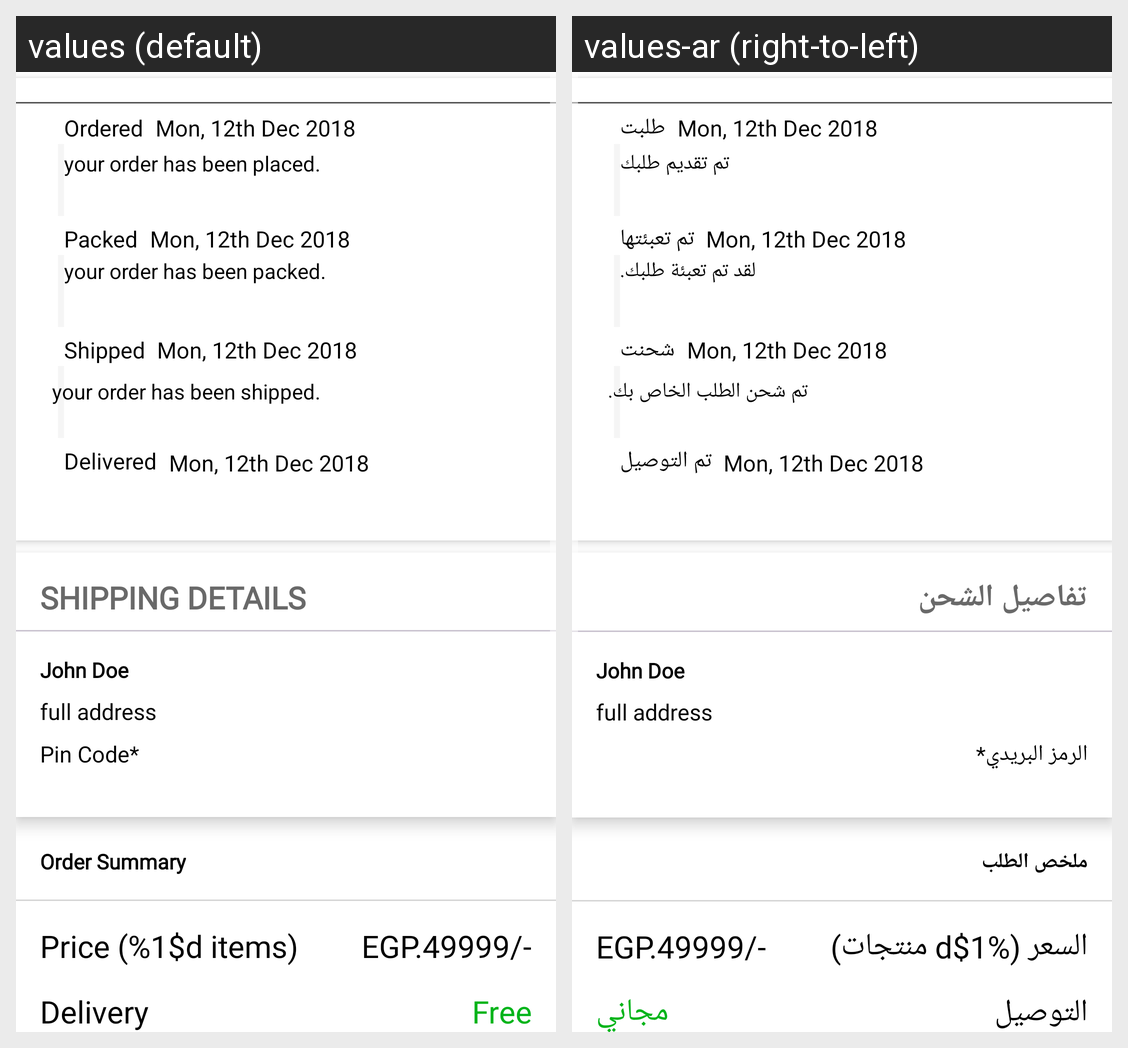

Locale-by-locale string values for the Android screen shown in this grid:
Android screen res/layout/fragment_order_details.xml rendered under 2 locales, left to right: values (default), values-ar (right-to-left). Device: Nexus 5 (rendered at 1080×1920; each locale shown at half size, 540×960, under a caption strip naming it); theme Base.Theme.MyMall.
Strings drawn on this screen, with the default value and each locale's value (text and hints the layout hard-codes, and strings that could not be matched under every locale, appear in the picture but are not listed):

ordered
  values: Ordered
  values-ar: طلبت

placeholder_date
  values: Mon, 12th Dec 2018
  values-ar: Mon, 12th Dec 2018  [not translated; the default value is used]

your_order_has_been_placed
  values: your order has been placed.
  values-ar: تم تقديم طلبك

packed
  values: Packed
  values-ar: تم تعبئتها

your_order_has_been_packed
  values: your order has been packed.
  values-ar: لقد تم تعبئة طلبك.

shipped
  values: Shipped
  values-ar: شحنت

your_order_has_been_shipped
  values: your order has been shipped.
  values-ar: تم شحن الطلب الخاص بك.

delivered
  values: Delivered
  values-ar: تم التوصيل

shipping_details
  values: SHIPPING DETAILS
  values-ar: تفاصيل الشحن

pin_code
  values: Pin Code*
  values-ar: الرمز البريدي*

order_summary
  values: Order Summary
  values-ar: ملخص الطلب

price_number_items
  values: Price (%1$d items)
  values-ar: السعر (%1$d منتجات)

delivery
  values: Delivery
  values-ar: التوصيل

free
  values: Free
  values-ar: مجاني
